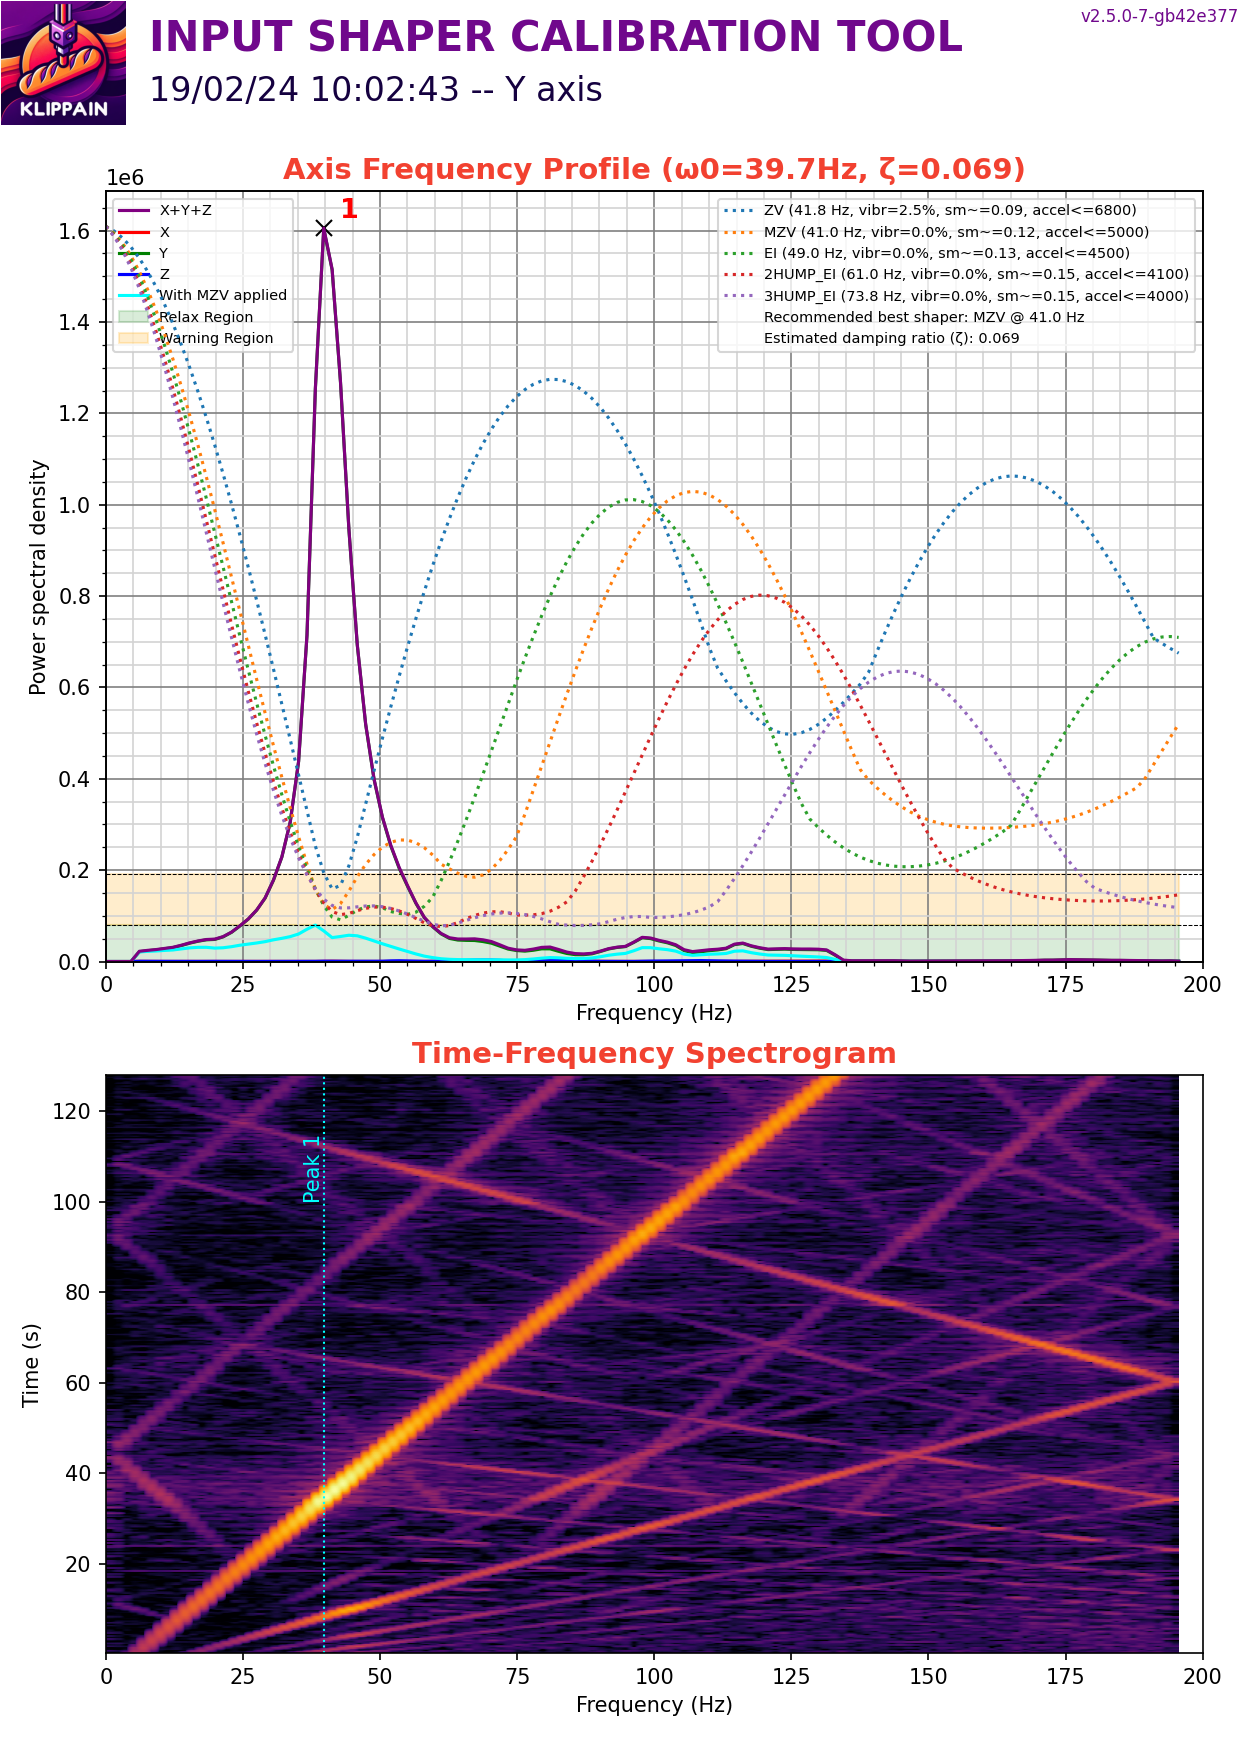

The table this chart was drawn from, first rows:
#time, accel_x, accel_y, accel_z
843.7, -740.2, -1776, -79214
843.7, 148, -740.2, -78448
843.7, -1184, -2073, -79521
843.7, -592.2, -1332, -78755
843.7, -592.2, -1184, -79214
843.7, 296.1, -1480, -79367
843.7, -592.2, -740.2, -78601
843.7, -444.1, -1332, -78908
843.7, -444.1, -2961, -79214
843.7, 444.1, 444.1, -78448
843.7, -1332, -7698, -79980
843.7, 444.1, -2517, -78601
843.7, -740.2, -9623, -78755
843.7, -148, -5478, -79367
843.7, -1628, -10659, -80593
843.7, 148, -6218, -79367
843.7, -888.2, -3701, -79827
843.7, -888.2, -148, -80134
843.7, 148, 148, -79061
843.7, -1776, -1628, -78908
843.7, -148, -3257, -78448
843.7, -592.2, -7550, -78601
843.7, 1184, -1184, -79061
843.7, -740.2, -592.2, -80134
843.7, -888.2, 6366, -78755
843.7, 148, 5181, -78755
843.7, 1628, 8290, -78601
843.7, 0.000000, 3405, -79214
843.8, 0.000000, 1184, -79674
843.8, -1332, -3701, -79674
843.8, 740.2, -2073, -78908
843.8, -592.2, -5478, -79521
843.8, 296.1, 2073, -79980
843.8, -1036, 1332, -79061
843.8, 1628, 13028, -76456
843.8, -740.2, 1036, -77835
843.8, 296.1, 3553, -79214
843.8, -1036, -10215, -80593
843.8, -888.2, 888.2, -78908
843.8, -888.2, -1036, -78448
843.8, -444.1, 3405, -78295
843.8, 1332, 7254, -77529
843.8, -1332, 4589, -80287
843.8, 296.1, 3257, -79521
843.8, -1184, 2073, -80134
843.8, 444.1, 740.2, -78908
843.8, -1184, -592.2, -78908
843.8, -296.1, -1628, -79061
843.8, -148, -1628, -78755
843.8, 296.1, 2813, -78908
843.8, -1184, 5181, -78908
843.8, -1036, 4589, -79214
843.8, 444.1, 3701, -77835
843.8, -592.2, 1925, -79674
843.8, -296.1, -296.1, -80287
843.8, -888.2, -2961, -78295
843.8, 1036, -10067, -78601
843.8, -296.1, -10067, -79367
843.8, -740.2, -4589, -79061
843.8, -740.2, -4441, -79521
... 50,150 more rows
